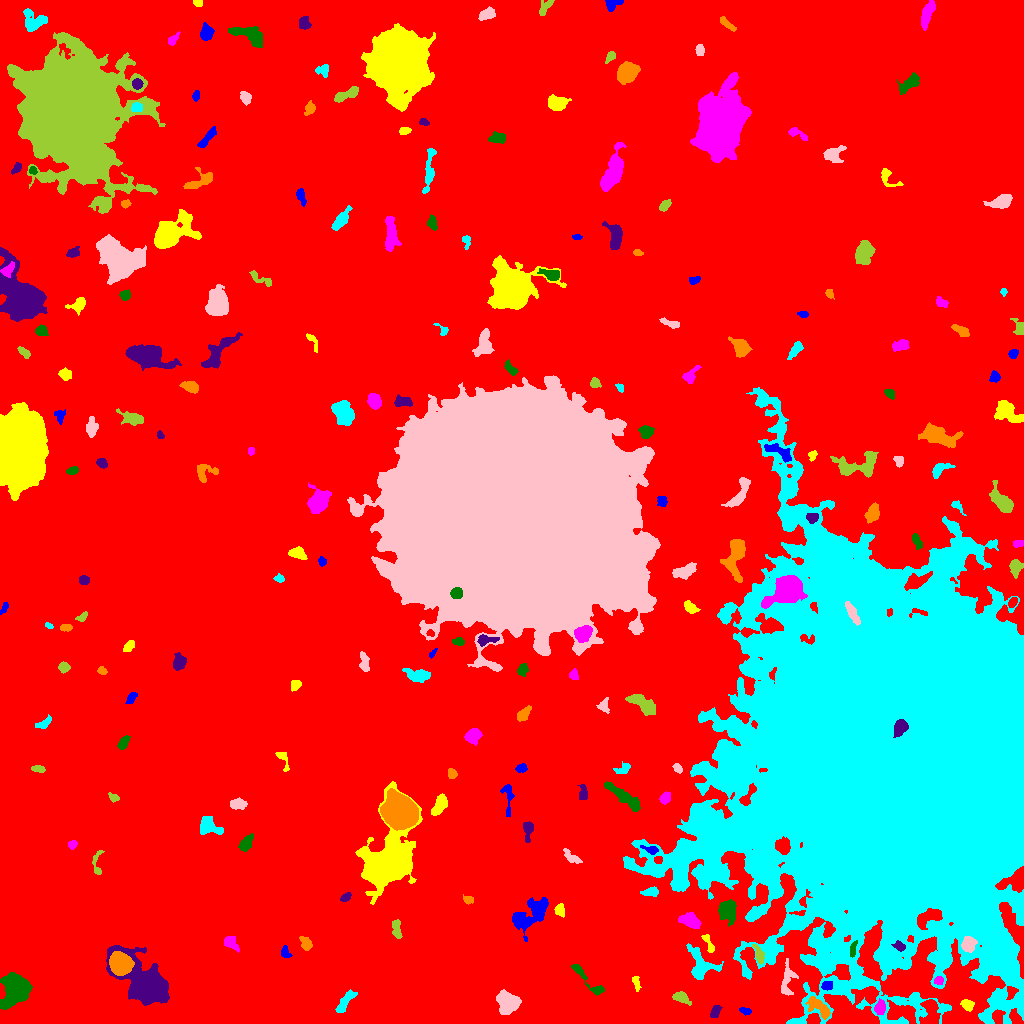

The table this chart was drawn from, first rows:
ID, X, Y, A, B, theta, total_flux, mu_max, mu_median, mu_mean, R_fwhm, R_e, R10, R90, x_start, x_end, y_start, y_end, area, greylevel
0, 492.6, 525.6, 305.9, 282.2, 1.066, 2399751, 21.0, 3.0, 3.022, 30.21, 239.5, 91.26, 386.2, 0, 1023, 0, 1023, 793993, 3.022
1, 744.9, 12.53, 3.172, 1.598, -0.2719, 243.0, 7.0, 3.0, 3.115, 3.038, 2.821, 0.9772, 4.37, 739, 751, 8, 16, 78, 11.12
2, 967.1, 18.6, 2.896, 2.207, -0.5184, 376.0, 7.0, 3.0, 2.938, 3.909, 3.192, 1.262, 5.109, 960, 974, 12, 24, 128, 12.94
3, 880, 15.91, 3.397, 2.384, 1.251, 299.0, 5.0, 2.0, 2.076, 4.029, 3.568, 1.382, 5.642, 874, 885, 9, 25, 144, 13.08
4, 16.46, 34.52, 6.767, 5.889, 1.093, 12012, 51.0, 9.0, 15, 7.464, 7.136, 2.764, 12.79, 0, 32, 14, 51, 801, 21
5, 715.4, 12.17, 3.305, 1.878, 1.153, 277.0, 5.0, 3.0, 2.409, 4.37, 3.241, 1.262, 4.787, 710, 722, 6, 18, 115, 11.41
6, 819.2, 15.63, 7.838, 3.223, -0.7266, 756.0, 7.0, 3.0, 2.662, 4.82, 5.352, 2.111, 8.253, 805, 830, 4, 27, 284, 13.66
7, 345.0, 21.99, 7.361, 2.3, 0.925, 1083, 12.0, 5.0, 4.771, 4.754, 5.015, 1.871, 7.611, 335, 357, 11, 34, 227, 10.77
8, 507.8, 22.15, 5.947, 4.823, -0.7876, 1297, 8.0, 3.0, 2.961, 7.399, 6.024, 2.394, 9.541, 496, 521, 9, 34, 438, 10.96
9, 681.6, 25.46, 4.755, 2.383, -0.474, 455.0, 6.0, 3.0, 2.758, 5.202, 4.184, 1.493, 6.457, 672, 691, 18, 32, 165, 9.758
10, 401.7, 37.92, 2.854, 2.665, 0.7043, 404.0, 7.0, 3.0, 3.181, 4.146, 3.478, 1.382, 5.441, 396, 409, 32, 44, 127, 11.18
11, 826.8, 37.61, 2.68, 1.872, 0.2895, 244.0, 5.0, 3.0, 2.515, 3.989, 2.877, 1.128, 4.37, 821, 832, 33, 42, 97, 15.52
12, 635.7, 41.64, 3.815, 1.754, -1.319, 272.0, 6.0, 2.0, 2.894, 3.742, 2.932, 1.128, 4.754, 632, 641, 32, 47, 94, 9.894
13, 938.3, 43.01, 2.322, 1.666, 0.2655, 138.0, 5.0, 2.0, 1.84, 2.764, 2.459, 0.9772, 3.909, 934, 943, 39, 47, 75, 14.84
14, 587.7, 43.15, 14.05, 2.368, -0.7943, 576.0, 6.0, 2.0, 2.323, 5.781, 4.853, 1.871, 7.674, 571, 604, 28, 59, 248, 9.323
15, 145.5, 39.96, 13.65, 7.19, -0.7456, 29835, 82.0, 10.0, 17.31, 8.444, 9.305, 3.523, 18.05, 106, 169, 18, 78, 1724, 23.31
16, 119.9, 59.65, 5.11, 4.597, -0.7881, 6486, 32.0, 12.0, 13.6, 7.899, 6.257, 2.585, 9.853, 109, 134, 48, 72, 477, 33.6
17, 700.4, 58.16, 9.056, 6.21, -1.103, 2365, 13.0, 5.0, 4.876, 6.283, 6.887, 2.523, 10.79, 686, 723, 44, 80, 485, 12.88
18, 787.4, 43.76, 9.268, 3.311, 1.483, 863.0, 7.0, 3.0, 3.093, 5.441, 5.412, 2.111, 8.538, 781, 798, 28, 65, 279, 11.09
19, 758.8, 68.83, 5.566, 1.777, -1.189, 410.0, 8.0, 3.0, 2.908, 4.107, 3.523, 1.382, 5.499, 752, 764, 59, 79, 141, 13.91
20, 658.2, 71.08, 9.696, 5.5, 0.1944, 2034, 12.0, 3.0, 4.101, 6.206, 6.129, 2.326, 10.54, 629, 671, 57, 85, 496, 11.1
21, 285.4, 70.67, 2.823, 1.841, -1.407, 118.0, 3.0, 1.0, 1.204, 3.478, 2.764, 0.9772, 4.297, 281, 292, 66, 78, 98, 9.204
22, 708.4, 79.99, 5.893, 1.686, -1.117, 358.0, 6.0, 3.0, 2.983, 4.754, 3.432, 1.262, 5.323, 701, 714, 71, 89, 120, 12.98
23, 230.7, 80.56, 4.095, 2.484, -0.7051, 277.0, 4.0, 2.0, 1.679, 5.202, 3.909, 1.382, 6.232, 224, 239, 71, 87, 165, 10.68
24, 853, 74.68, 4.185, 1.381, 1.376, 240.0, 6.0, 2.0, 2.553, 3.827, 2.877, 1.128, 4.514, 850, 857, 66, 83, 94, 17.55
25, 899.4, 77.33, 3.088, 2.143, -0.4221, 485.0, 9.0, 5.0, 4.85, 4.029, 3.241, 1.262, 4.983, 891, 905, 72, 83, 100, 18.85
26, 306, 79.47, 3.433, 2.423, -1.083, 410.0, 9.0, 2.0, 2.929, 2.932, 3.338, 1.128, 5.585, 299, 312, 73, 87, 140, 9.929
27, 901.8, 265.1, 78.66, 62.72, -1.361, 3509600, 195.0, 14.0, 29.35, 50.48, 73.22, 26.25, 144, 623, 1023, 0, 636, 119596, 35.35
28, 968.7, 79.21, 3.646, 3.19, 0.9853, 970.0, 10.0, 5.0, 4.85, 5.809, 4.37, 1.784, 6.723, 961, 977, 71, 87, 200, 20.85
29, 396.5, 95.32, 5.1, 2.125, -1.458, 533.0, 7.0, 3.0, 3.484, 4.687, 3.909, 1.493, 6.103, 392, 402, 85, 104, 153, 10.48
30, 614.1, 90.56, 2.643, 2.168, -1.351, 248.0, 6.0, 3.0, 2.988, 3.827, 2.821, 1.128, 4.442, 609, 619, 85, 95, 83, 9.988
31, 532.2, 110.3, 11.36, 5.432, 0.6536, 2261, 10.0, 3.0, 3.34, 7.527, 7.632, 2.821, 12.55, 512, 548, 82, 126, 677, 10.34
32, 559.5, 113.6, 2.751, 2.263, -1.559, 303.0, 6.0, 3.0, 2.658, 4.297, 3.141, 1.262, 4.918, 554, 564, 106, 120, 114, 10.66
33, 690.6, 102.1, 4.908, 2.937, -0.4461, 1446, 14.0, 5.0, 5.54, 5.499, 4.618, 1.784, 7.464, 678, 701, 95, 111, 261, 14.54
34, 727.9, 112.7, 5.387, 4.338, -1.424, 1775, 10.0, 5.0, 5.086, 7.756, 5.944, 2.394, 9.236, 718, 736, 97, 124, 349, 14.09
35, 345.7, 126.3, 2.722, 1.642, 0.5757, 163.0, 4.0, 2.0, 1.94, 4.107, 2.764, 1.128, 4.068, 340, 351, 122, 131, 84, 9.94
36, 468.2, 123.9, 2.662, 1.949, -0.3554, 216.0, 5.0, 3.0, 2.7, 3.613, 2.877, 1.128, 4.442, 463, 473, 119, 129, 80, 9.7
37, 650.9, 131.4, 3.681, 1.855, 0.1046, 184.0, 3.0, 1.0, 1.373, 4.514, 3.432, 1.382, 5.202, 640, 658, 127, 137, 134, 9.373
38, 572.4, 165.7, 5.476, 2.161, -0.6416, 325.0, 6.0, 2.0, 2.181, 4.068, 3.742, 1.382, 5.863, 563, 582, 160, 175, 149, 9.181
39, 96.6, 160.4, 7.444, 2.542, 1.544, 288.0, 4.0, 2.0, 2.149, 5.642, 3.7, 1.493, 5.726, 92, 104, 149, 173, 134, 9.149
40, 476.3, 167.8, 2.673, 2.348, 1.296, 401.0, 7.0, 4.0, 3.679, 4.222, 3.29, 1.262, 4.983, 471, 482, 162, 174, 109, 10.68
41, 651.7, 173.6, 3.724, 1.77, -0.234, 265.0, 6.0, 2.0, 2.477, 3.656, 2.706, 1.128, 4.478, 640, 658, 169, 178, 107, 15.48
42, 388.2, 161.5, 15.52, 10.6, 1.204, 30756, 48.0, 7.0, 11.86, 11.44, 12.31, 4.652, 22.28, 355, 422, 119, 242, 2594, 17.86
43, 72.12, 178.9, 1.9, 1.859, 0.6401, 174.0, 6.0, 2.0, 2.32, 3.192, 2.326, 0.7979, 3.742, 68, 77, 174, 183, 75, 10.32
44, 245.7, 179.4, 4.255, 2.47, 0.9954, 659.0, 8.0, 3.0, 3.641, 5.171, 4.068, 1.693, 6.383, 238, 253, 172, 190, 181, 11.64
45, 527.5, 194.1, 4.959, 2.326, 1.562, 366.0, 6.0, 2.0, 2.273, 4.107, 3.656, 1.382, 6.232, 523, 533, 181, 202, 161, 9.273
46, 399.6, 212.2, 7.389, 6.681, -0.7513, 26368, 74.0, 18.0, 23.4, 9.441, 8.813, 3.478, 14.63, 380, 418, 193, 235, 1127, 34.4
47, 207.9, 198.1, 5.974, 4.224, -0.5994, 728.0, 6.0, 2.0, 2.427, 6.155, 5.109, 1.954, 8.406, 200, 223, 189, 207, 300, 10.43
48, 237.8, 219.5, 3.929, 1.995, -0.02974, 217.0, 4.0, 1.0, 1.331, 4.583, 3.478, 1.262, 5.557, 230, 247, 214, 226, 163, 9.331
49, 113.6, 226.3, 2.997, 1.725, -0.5559, 189.0, 6.0, 2.0, 2.423, 3.29, 2.706, 0.9772, 4.26, 108, 119, 221, 231, 78, 10.42
50, 334.3, 215.5, 3.374, 2.491, -0.2634, 657.0, 9.0, 4.0, 4.38, 4.82, 3.785, 1.493, 5.836, 327, 342, 210, 222, 150, 11.38
51, 507.9, 227.5, 9.564, 2.488, -1.516, 366.0, 5.0, 2.0, 1.926, 3.29, 4.442, 1.493, 6.956, 500, 514, 207, 239, 190, 8.926
52, 439.7, 217.7, 5.368, 2.641, 1.023, 962.0, 9.0, 4.0, 4.025, 5.499, 4.687, 1.871, 7.399, 431, 447, 208, 230, 239, 11.03
53, 665.2, 225.7, 3.185, 2.375, 0.8854, 343.0, 6.0, 3.0, 2.932, 4.754, 3.523, 1.382, 5.352, 659, 670, 219, 232, 117, 11.93
54, 624.9, 226, 12.53, 2.459, -0.6375, 1286, 8.0, 3.0, 3.215, 7.024, 6.077, 2.326, 9.608, 604, 640, 212, 242, 400, 11.21
55, 582.9, 229.9, 4.062, 2.109, 1.534, 365.0, 7.0, 3.0, 2.967, 3.909, 3.568, 1.382, 5.557, 577, 587, 224, 239, 123, 9.967
56, 452.1, 250.1, 2.472, 2.148, -1.152, 398.0, 9.0, 4.0, 4.472, 3.338, 2.877, 1.128, 4.618, 448, 457, 245, 255, 89, 11.47
57, 622.6, 254.1, 4.24, 2.405, 0.3825, 261.0, 5.0, 2.0, 2.055, 3.385, 3.523, 1.262, 5.614, 613, 630, 250, 262, 127, 9.055
58, 677.3, 255.2, 2.504, 1.799, -0.8054, 248.0, 6.0, 3.0, 3.139, 3.909, 2.764, 1.128, 4.26, 672, 682, 250, 260, 79, 11.14
59, 39.01, 254.5, 3.192, 1.601, -0.1445, 178.0, 5.0, 2.0, 1.956, 2.877, 2.764, 0.9772, 4.618, 31, 45, 251, 258, 91, 9.956
... 174 more rows
